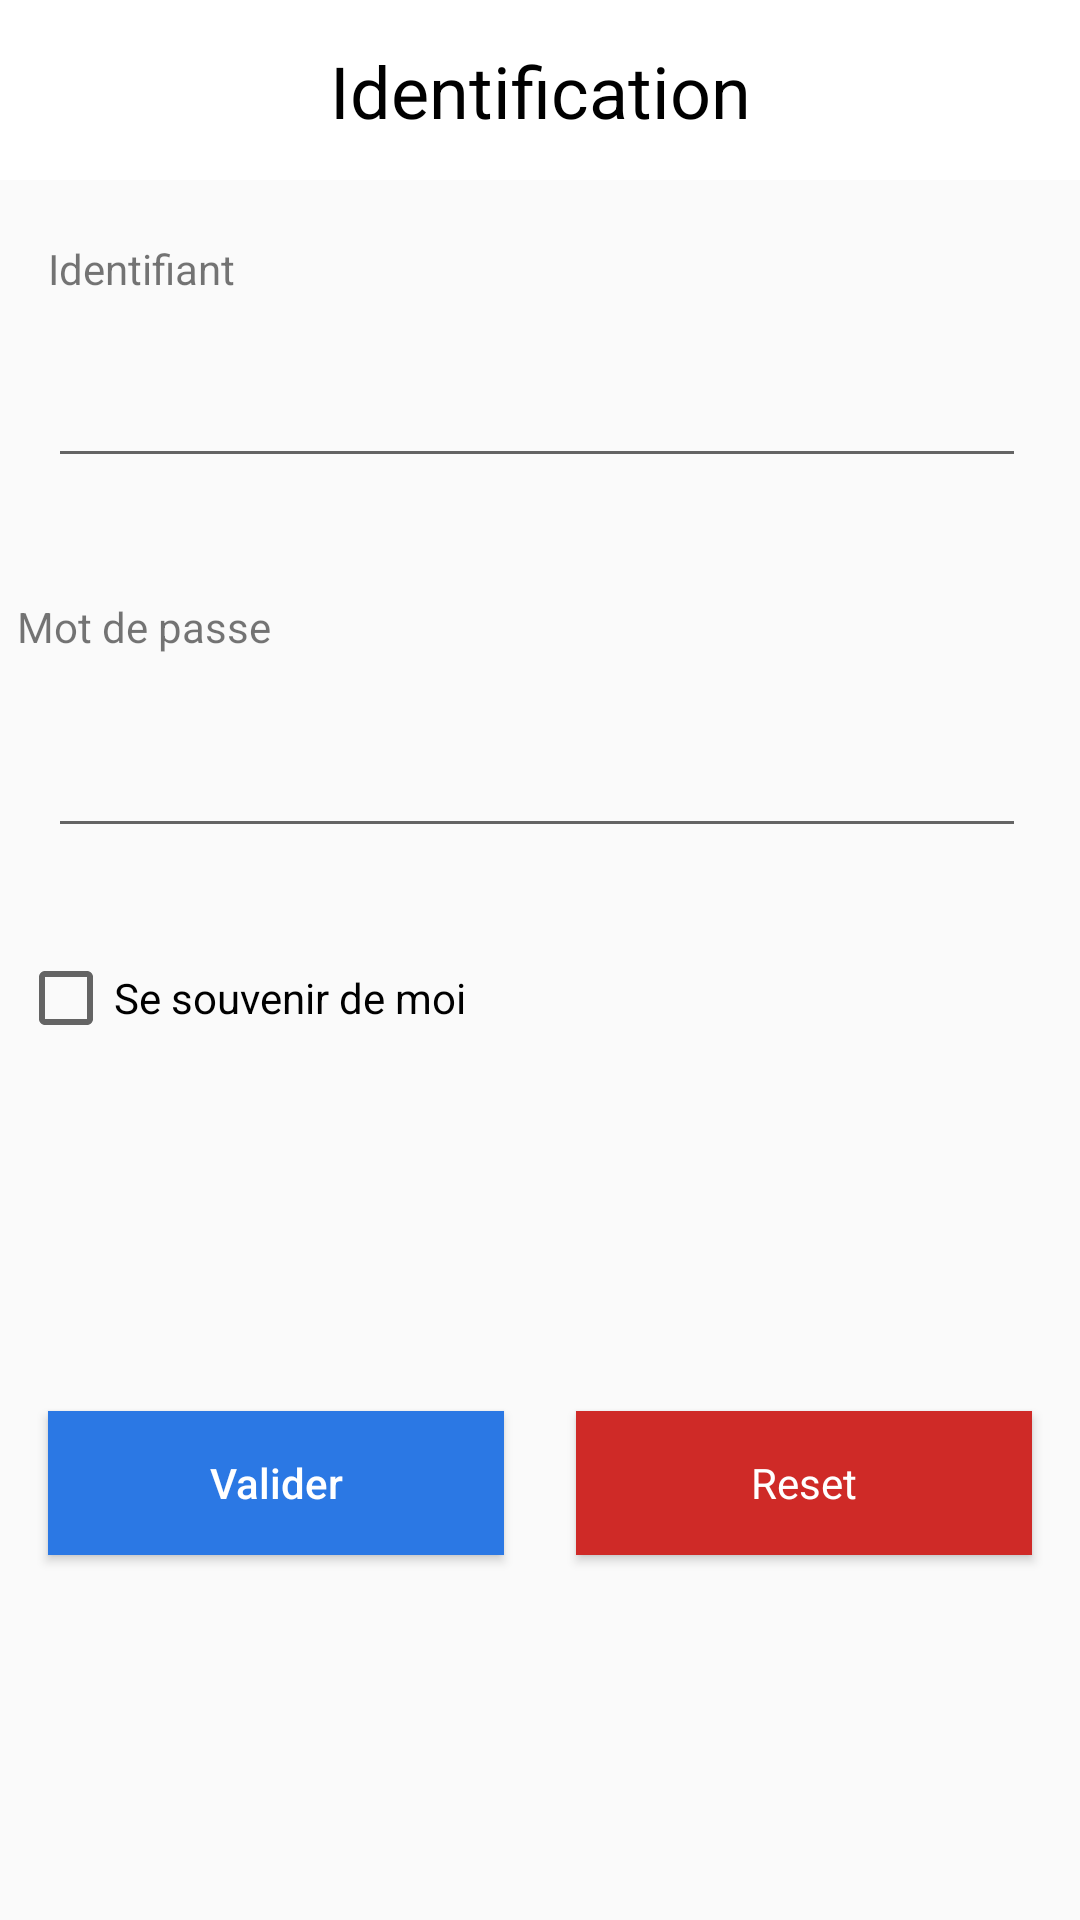

Here is an Android app screen rendered from its layout file. Give the layout XML and the strings, colors and styles it references.
<!-- AndroidManifest.xml: activity theme AppTheme.NoActionBar -->
<!-- res/layout/activity_main.xml -->
<?xml version="1.0" encoding="utf-8"?>
<android.support.constraint.ConstraintLayout xmlns:android="http://schemas.android.com/apk/res/android"
    xmlns:app="http://schemas.android.com/apk/res-auto"
    xmlns:tools="http://schemas.android.com/tools"
    android:layout_width="match_parent"
    android:layout_height="match_parent"
    tools:context=".MainActivity">

    <android.support.constraint.Guideline
        android:id="@+id/horizontal_guideline"
        android:layout_width="wrap_content"
        android:layout_height="wrap_content"
        android:orientation="horizontal"
        app:layout_constraintGuide_begin="60dp" />

    <android.support.constraint.Guideline
        android:id="@+id/vertical_guideline"
        android:layout_width="wrap_content"
        android:layout_height="wrap_content"
        android:orientation="vertical"
        app:layout_constraintGuide_percent="0.15" />

    <android.support.constraint.Guideline
        android:id="@+id/vertical_guideline2"
        android:layout_width="wrap_content"
        android:layout_height="wrap_content"
        android:orientation="vertical"
        app:layout_constraintGuide_percent="0.85" />

    <View
        android:id="@+id/view"
        android:layout_width="0dp"
        android:layout_height="0dp"
        android:background="@color/whiteColor"
        app:layout_constraintBottom_toTopOf="@+id/horizontal_guideline"
        app:layout_constraintEnd_toEndOf="parent"
        app:layout_constraintStart_toStartOf="parent"
        app:layout_constraintTop_toTopOf="parent" />

    <TextView
        android:id="@+id/titleTextView"
        android:layout_width="wrap_content"
        android:layout_height="wrap_content"
        android:layout_marginStart="8dp"
        android:layout_marginLeft="8dp"
        android:layout_marginTop="8dp"
        android:layout_marginEnd="8dp"
        android:layout_marginRight="8dp"
        android:layout_marginBottom="8dp"
        android:text="Identification"
        android:textColor="@color/blackColor"
        android:textSize="24sp"
        app:layout_constraintBottom_toBottomOf="@+id/view"
        app:layout_constraintEnd_toEndOf="parent"
        app:layout_constraintHorizontal_bias="0.5"
        app:layout_constraintStart_toStartOf="parent"
        app:layout_constraintTop_toTopOf="parent" />

    <EditText
        android:id="@+id/textName"
        android:layout_width="0dp"
        android:layout_height="wrap_content"
        android:layout_alignParentTop="true"
        android:layout_centerHorizontal="true"
        android:layout_marginStart="16dp"
        android:layout_marginLeft="16dp"
        android:layout_marginTop="19dp"
        android:layout_marginEnd="18dp"
        android:layout_marginRight="18dp"
        android:contentDescription="Nom d'utilisateur"
        android:ems="10"
        android:inputType="textPersonName"
        app:layout_constraintEnd_toEndOf="parent"
        app:layout_constraintHorizontal_bias="0.0"
        app:layout_constraintStart_toStartOf="parent"
        app:layout_constraintTop_toBottomOf="@+id/textViewName"
        tools:ignore="MissingConstraints" />

    <CheckBox
        android:id="@+id/checkBoxRemember"
        android:layout_width="wrap_content"
        android:layout_height="wrap_content"
        android:layout_alignStart="@+id/textName"
        android:layout_alignLeft="@+id/textName"
        android:layout_alignParentTop="true"
        android:layout_marginStart="16dp"
        android:layout_marginLeft="16dp"
        android:layout_marginTop="34dp"
        android:layout_marginEnd="161dp"
        android:layout_marginRight="161dp"
        android:text="Se souvenir de moi"
        app:layout_constraintEnd_toStartOf="@+id/vertical_guideline2"
        app:layout_constraintStart_toStartOf="parent"
        app:layout_constraintTop_toBottomOf="@+id/textPassword" />

    <Button
        android:id="@+id/buttonEmpty"
        style="@android:style/Widget.Button"
        android:layout_width="0dp"
        android:layout_height="wrap_content"
        android:layout_alignEnd="@+id/textName"
        android:layout_alignRight="@+id/textName"
        android:layout_alignParentBottom="true"
        android:layout_marginStart="12dp"
        android:layout_marginLeft="12dp"
        android:layout_marginTop="112dp"
        android:layout_marginEnd="16dp"
        android:layout_marginRight="16dp"
        android:layout_marginBottom="46dp"
        android:background="#CF2A27"
        android:text="Reset"
        android:textColor="#fff"
        app:layout_constraintBottom_toBottomOf="parent"
        app:layout_constraintEnd_toEndOf="parent"
        app:layout_constraintStart_toEndOf="@+id/buttonSend"
        app:layout_constraintTop_toBottomOf="@+id/textPassword" />

    <Button
        android:id="@+id/buttonSend"
        android:layout_width="0dp"
        android:layout_height="wrap_content"
        android:layout_alignStart="@+id/textName"
        android:layout_alignLeft="@+id/textName"
        android:layout_alignTop="@+id/buttonEmpty"
        android:layout_marginStart="16dp"
        android:layout_marginLeft="16dp"
        android:layout_marginTop="48dp"
        android:layout_marginEnd="12dp"
        android:layout_marginRight="12dp"
        android:layout_marginBottom="48dp"
        android:background="#2B78E4"
        android:text="Valider"
        android:textAllCaps="false"
        android:textColor="#fff"
        app:layout_constraintBottom_toBottomOf="parent"
        app:layout_constraintEnd_toStartOf="@+id/buttonEmpty"
        app:layout_constraintStart_toStartOf="parent"
        app:layout_constraintTop_toBottomOf="@+id/checkBoxRemember" />

    <EditText
        android:id="@+id/textPassword"
        android:layout_width="0dp"
        android:layout_height="wrap_content"
        android:layout_alignParentTop="true"
        android:layout_centerHorizontal="true"
        android:layout_marginStart="16dp"
        android:layout_marginLeft="16dp"
        android:layout_marginTop="23dp"
        android:layout_marginEnd="18dp"
        android:layout_marginRight="18dp"
        android:ems="10"
        android:inputType="textPassword"
        app:layout_constraintEnd_toEndOf="parent"
        app:layout_constraintStart_toStartOf="parent"
        app:layout_constraintTop_toBottomOf="@+id/textViewPassword"
        tools:ignore="MissingConstraints" />

    <TextView
        android:id="@+id/textViewName"
        android:layout_width="wrap_content"
        android:layout_height="wrap_content"
        android:layout_above="@+id/textName"
        android:layout_alignStart="@+id/textName"
        android:layout_alignLeft="@+id/textName"
        android:layout_marginStart="16dp"
        android:layout_marginLeft="16dp"
        android:layout_marginTop="20dp"
        android:layout_marginEnd="248dp"
        android:layout_marginRight="248dp"
        android:text="Identifiant"
        app:layout_constraintEnd_toStartOf="@+id/vertical_guideline2"
        app:layout_constraintHorizontal_bias="0.0"
        app:layout_constraintStart_toStartOf="parent"
        app:layout_constraintTop_toBottomOf="@+id/horizontal_guideline" />

    <TextView
        android:id="@+id/textViewPassword"
        android:layout_width="wrap_content"
        android:layout_height="wrap_content"
        android:layout_above="@+id/textPassword"
        android:layout_alignStart="@+id/textName"
        android:layout_alignLeft="@+id/textName"
        android:layout_marginStart="16dp"
        android:layout_marginLeft="16dp"
        android:layout_marginTop="40dp"
        android:layout_marginEnd="226dp"
        android:layout_marginRight="226dp"
        android:text="Mot de passe"
        app:layout_constraintEnd_toStartOf="@+id/vertical_guideline2"
        app:layout_constraintStart_toStartOf="parent"
        app:layout_constraintTop_toBottomOf="@+id/textName" />

</android.support.constraint.ConstraintLayout>
<!-- resources referenced by this layout -->
<resources>
  <color name="blackColor">#000</color>
  <color name="whiteColor">#FFF</color>
  <style name="AppTheme.NoActionBar">
          <item name="windowActionBar">false</item>
          <item name="windowNoTitle">true</item>
      </style>
</resources>
